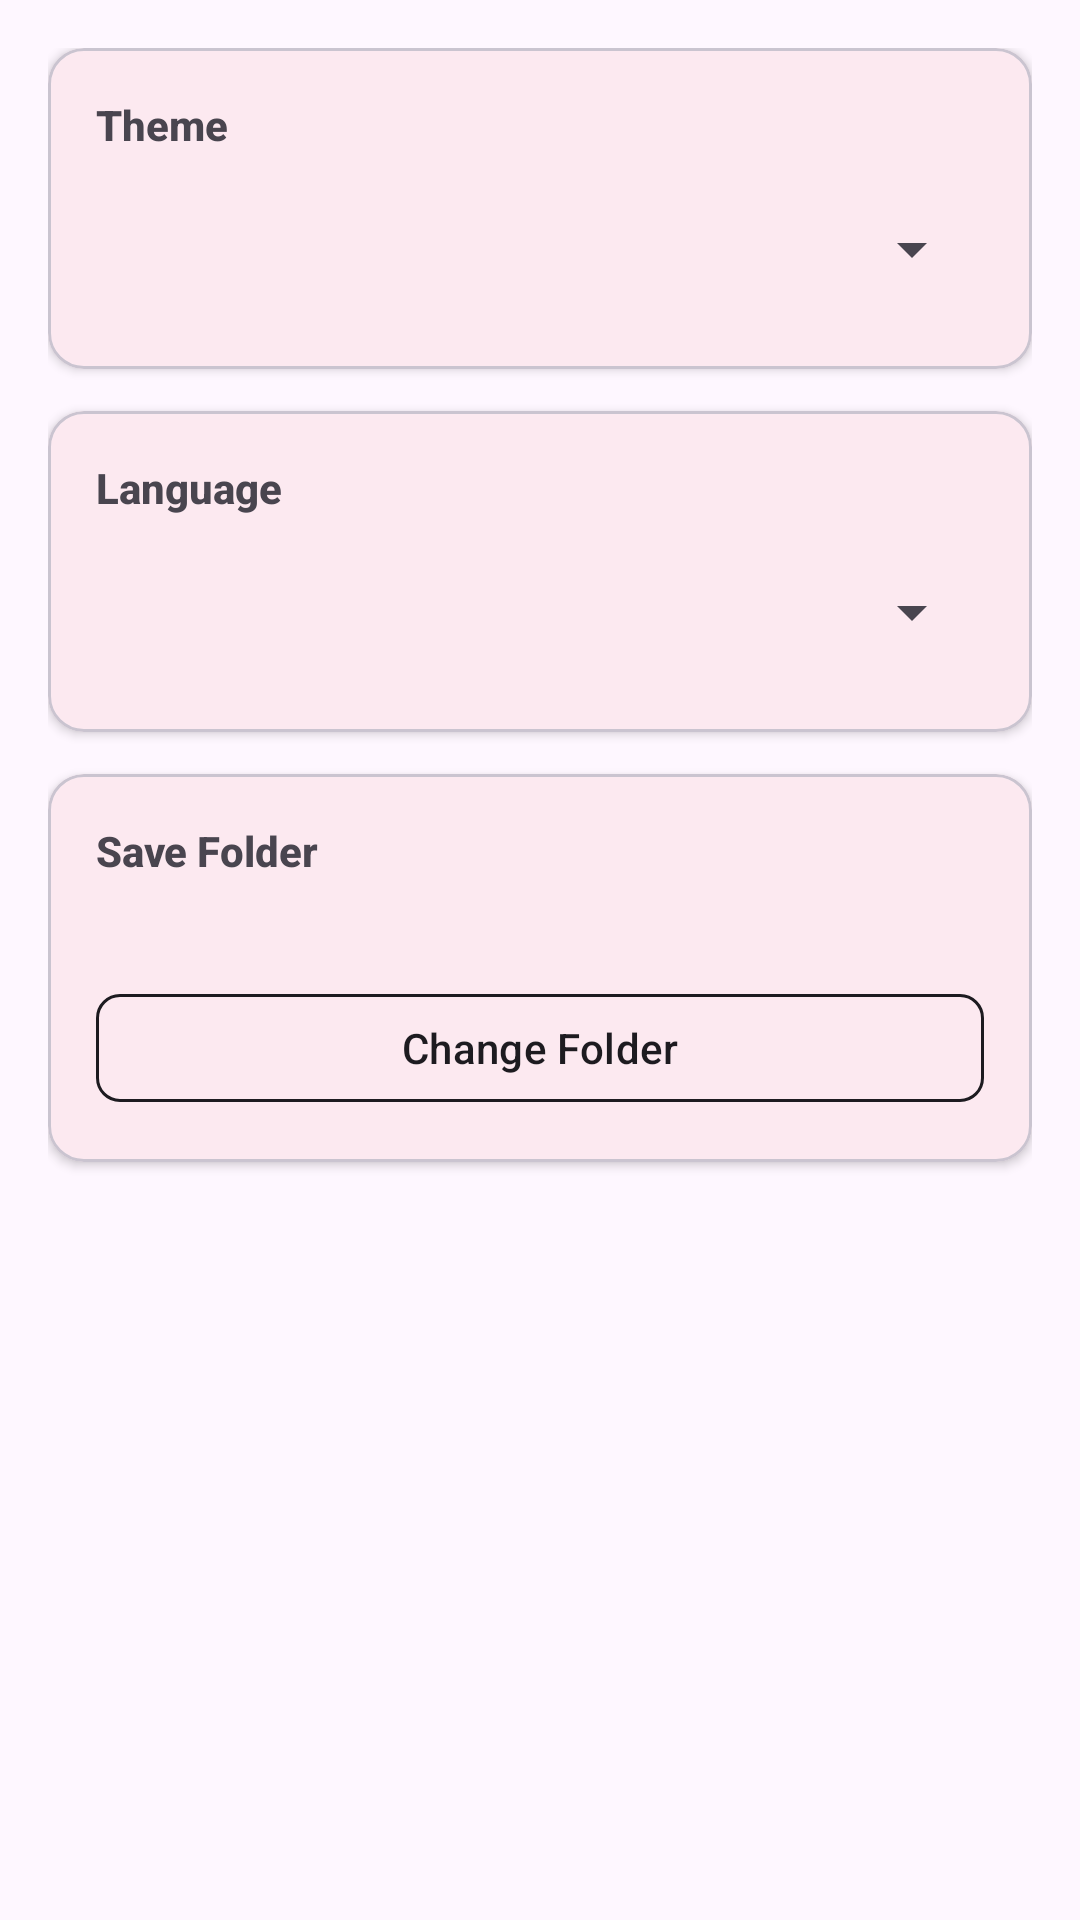

Produce the Android XML layout that renders to this screen, including the resource entries it uses.
<!-- AndroidManifest.xml: application theme Theme.KariDLogManager -->
<!-- res/layout/activity_settings.xml -->
<?xml version="1.0" encoding="utf-8"?>
<ScrollView
    xmlns:android="http://schemas.android.com/apk/res/android"
    xmlns:app="http://schemas.android.com/apk/res-auto"
    android:layout_width="match_parent"
    android:layout_height="match_parent"
    android:padding="16dp">

    <LinearLayout
        android:layout_width="match_parent"
        android:layout_height="wrap_content"
        android:orientation="vertical">

        
        <com.google.android.material.card.MaterialCardView
            android:layout_width="match_parent"
            android:layout_height="wrap_content"
            android:layout_marginBottom="14dp"
            app:cardCornerRadius="12dp"
            app:cardElevation="2dp">
            <LinearLayout
                android:layout_width="match_parent"
                android:layout_height="wrap_content"
                android:orientation="vertical"
                android:padding="16dp">
                <TextView
                    android:layout_width="match_parent"
                    android:layout_height="wrap_content"
                    android:text="@string/settings_theme"
                    android:textStyle="bold"
                    android:textSize="14sp"
                android:fontFamily="sans-serif-medium"
                    android:paddingBottom="8dp" />
                <Spinner
                    android:id="@+id/spinnerTheme"
                    android:layout_width="match_parent"
                    android:layout_height="48dp" />
            </LinearLayout>
        </com.google.android.material.card.MaterialCardView>

        
        <com.google.android.material.card.MaterialCardView
            android:layout_width="match_parent"
            android:layout_height="wrap_content"
            android:layout_marginBottom="14dp"
            app:cardCornerRadius="12dp"
            app:cardElevation="2dp">
            <LinearLayout
                android:layout_width="match_parent"
                android:layout_height="wrap_content"
                android:orientation="vertical"
                android:padding="16dp">
                <TextView
                    android:layout_width="match_parent"
                    android:layout_height="wrap_content"
                    android:text="@string/settings_language"
                    android:textStyle="bold"
                    android:textSize="14sp"
                android:fontFamily="sans-serif-medium"
                    android:paddingBottom="8dp" />
                <Spinner
                    android:id="@+id/spinnerLanguage"
                    android:layout_width="match_parent"
                    android:layout_height="48dp" />
            </LinearLayout>
        </com.google.android.material.card.MaterialCardView>


                

        
        <com.google.android.material.card.MaterialCardView
            android:layout_width="match_parent"
            android:layout_height="wrap_content"
            android:layout_marginBottom="14dp"
            app:cardCornerRadius="12dp"
            app:cardElevation="2dp">
            <LinearLayout
                android:layout_width="match_parent"
                android:layout_height="wrap_content"
                android:orientation="vertical"
                android:padding="16dp">
                <TextView
                    android:layout_width="match_parent"
                    android:layout_height="wrap_content"
                    android:text="@string/settings_save_folder"
                    android:textStyle="bold"
                    android:textSize="14sp"
                android:fontFamily="sans-serif-medium"
                    android:paddingBottom="8dp" />
                <TextView
                    android:id="@+id/tvSaveFolder"
                    android:layout_width="match_parent"
                    android:layout_height="wrap_content"
                    android:textSize="12sp"
                    android:textColor="?attr/colorOnSurfaceVariant"
                    android:fontFamily="sans-serif"
                    android:paddingBottom="10dp" />
                <com.google.android.material.button.MaterialButton
                    android:id="@+id/btnChangeFolder"
                    android:layout_width="match_parent"
                    android:layout_height="44dp"
                    android:text="@string/settings_change_folder"
                    android:textColor="?attr/colorOnSurface"
                    app:strokeColor="?attr/colorOnSurface"
                    app:cornerRadius="8dp"
                    style="@style/Widget.Material3.Button.OutlinedButton" />
            </LinearLayout>
        </com.google.android.material.card.MaterialCardView>

    </LinearLayout>
</ScrollView>
<!-- resources referenced by this layout -->
<resources>
  <string name="settings_change_folder">Change Folder</string>
  <string name="settings_language">Language</string>
  <string name="settings_save_folder">Save Folder</string>
  <string name="settings_theme">Theme</string>
  <style name="Theme.KariDLogManager" parent="Theme.Material3.DayNight.NoActionBar">
          <item name="colorPrimary">@color/primary</item>
          <item name="colorPrimaryDark">@color/primary_dark</item>
          <item name="colorSecondary">@color/secondary</item>
          <item name="android:statusBarColor">?attr/colorSurface</item>
          <item name="android:windowLightStatusBar">true</item>
      </style>
  <color name="primary">#E53935</color>
  <color name="primary_dark">#B71C1C</color>
  <color name="secondary">#00ACC1</color>
</resources>
